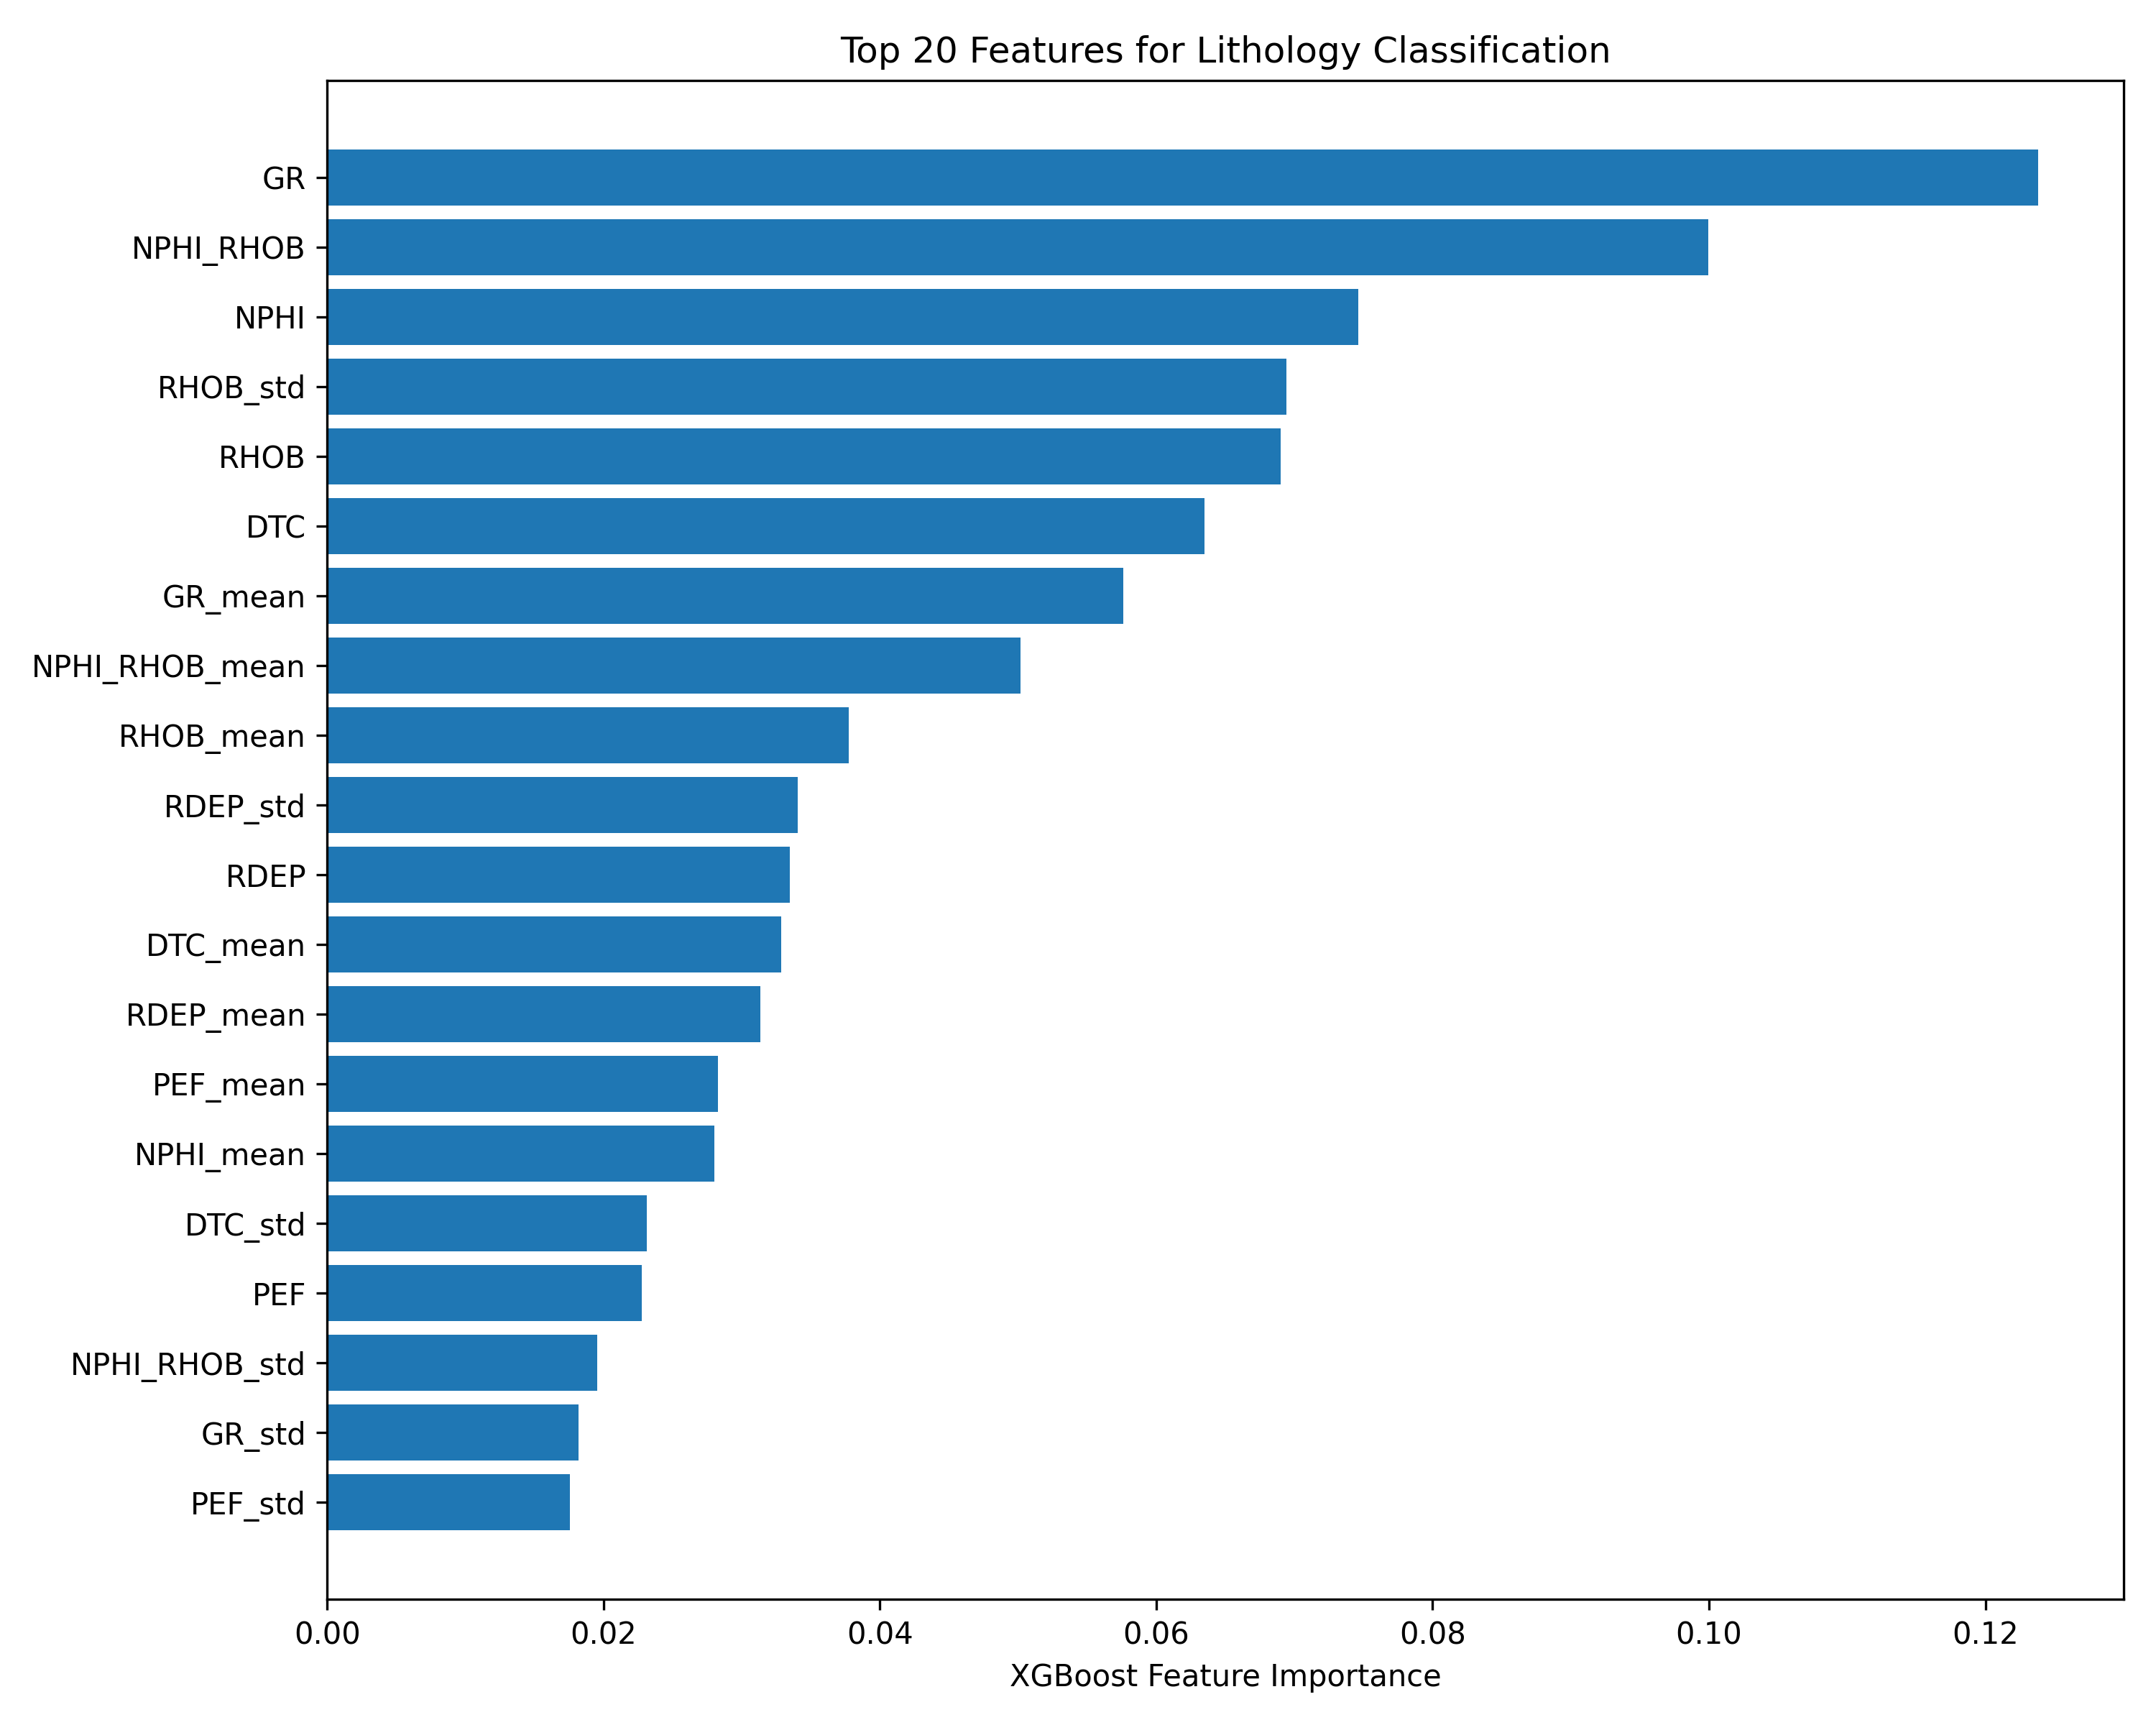

The file beside this chart, header and first rows:
feature, importance
GR, 0.1238
NPHI_RHOB, 0.09993
NPHI, 0.07465
RHOB_std, 0.06941
RHOB, 0.06902
DTC, 0.06347
GR_mean, 0.05763
NPHI_RHOB_mean, 0.05016
RHOB_mean, 0.03776
RDEP_std, 0.03408
RDEP, 0.03349
DTC_mean, 0.03285
RDEP_mean, 0.03137
PEF_mean, 0.02828
NPHI_mean, 0.02803
DTC_std, 0.02312
PEF, 0.02276
NPHI_RHOB_std, 0.01954
GR_std, 0.01819
PEF_std, 0.01757
NPHI_std, 0.01636
RHOB_diff, 0.01239
DTC_diff, 0.0108
GR_diff, 0.007232
RDEP_diff, 0.006344
PEF_diff, 0.004719
NPHI_diff, 0.003671
NPHI_RHOB_diff, 0.003358
